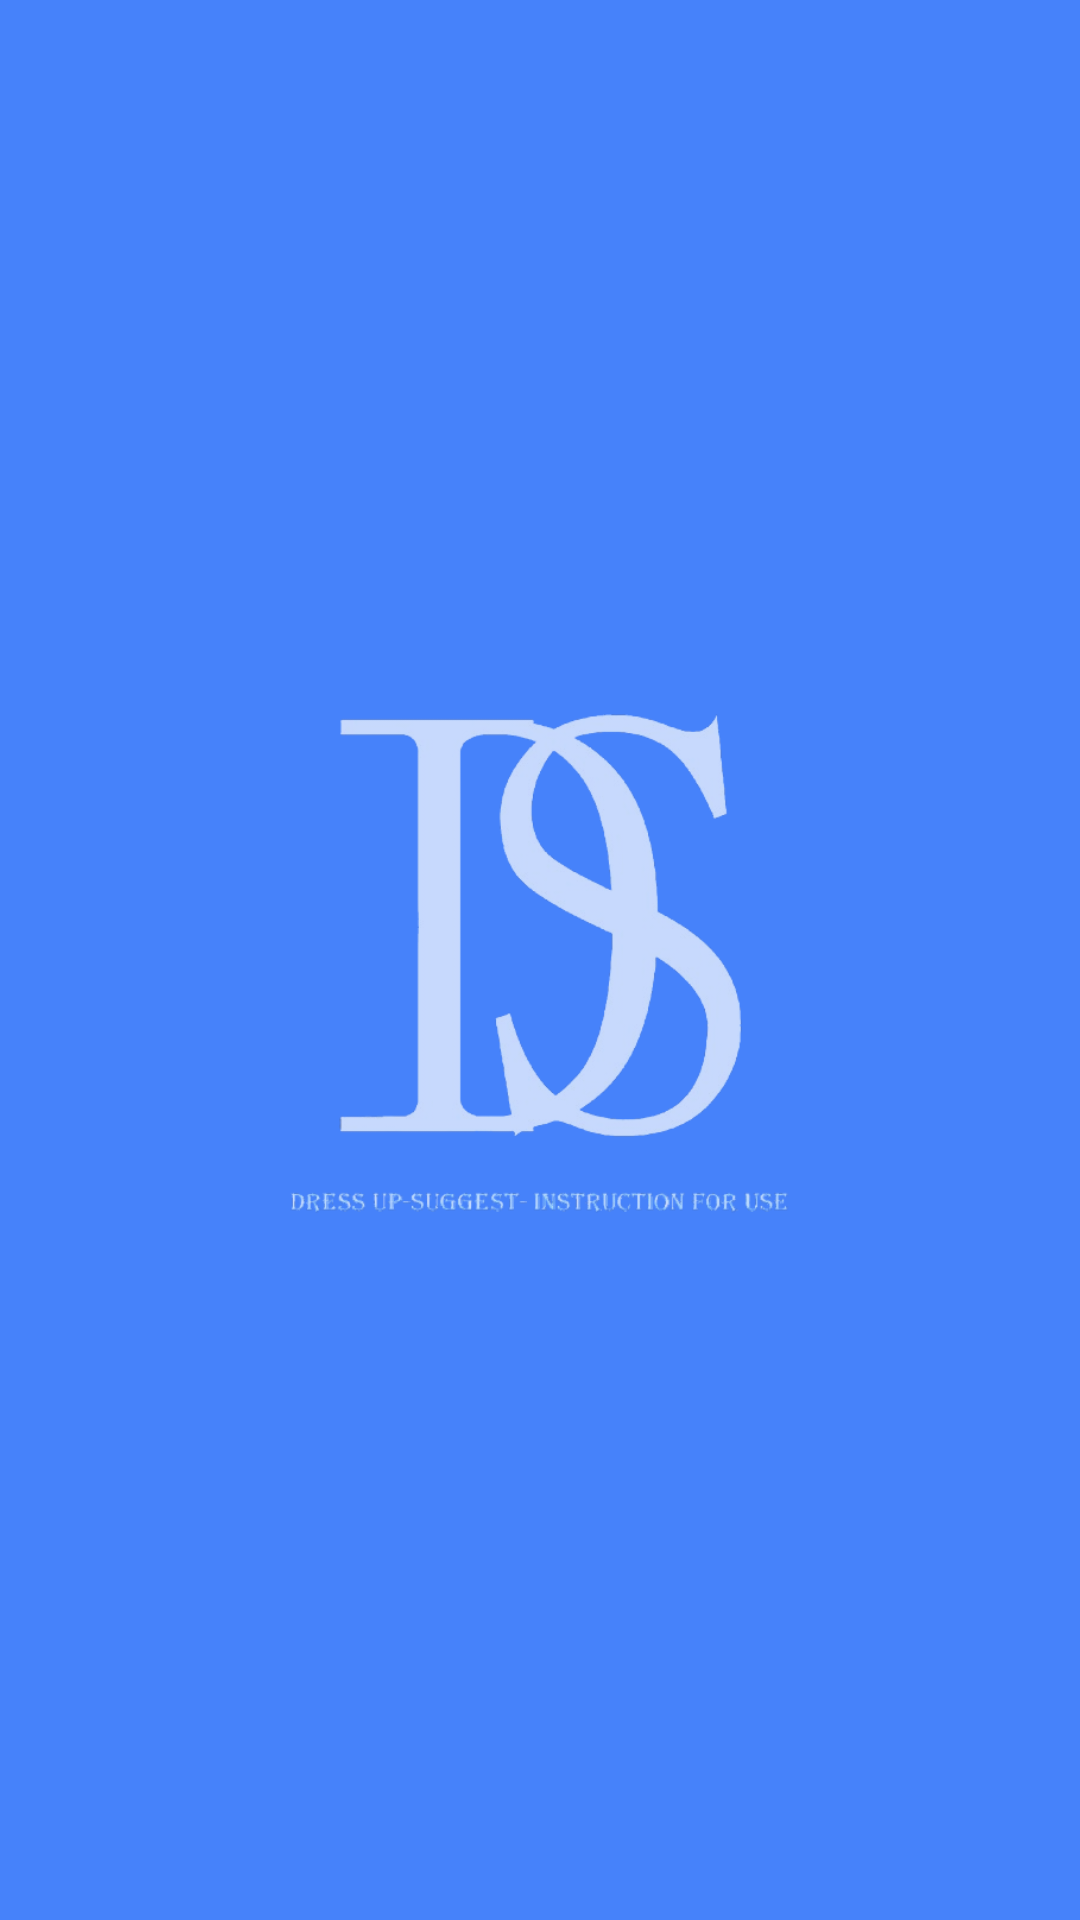

The Android layout XML behind this screen, and the referenced resources:
<!-- AndroidManifest.xml: application theme Theme.DSIdemo -->
<!-- res/layout/activity_splash_screen.xml -->
<?xml version="1.0" encoding="utf-8"?>
<androidx.constraintlayout.widget.ConstraintLayout xmlns:android="http://schemas.android.com/apk/res/android"
    xmlns:app="http://schemas.android.com/apk/res-auto"
    xmlns:tools="http://schemas.android.com/tools"
    android:id="@+id/main"
    android:background="#4682fa"
    android:layout_width="match_parent"
    android:layout_height="match_parent"
    tools:context=".views.SplashScreenActivity">
    <ImageView
        android:layout_width="0dp"
        app:layout_constraintWidth_percent="0.55"
        android:layout_height="wrap_content"
        android:src="@drawable/icon_logo_white"
        app:layout_constraintTop_toTopOf="parent"
        app:layout_constraintRight_toRightOf="parent"
        app:layout_constraintLeft_toLeftOf="parent"
        app:layout_constraintBottom_toBottomOf="parent"
        android:alpha="0.7"


        />
</androidx.constraintlayout.widget.ConstraintLayout>
<!-- resources referenced by this layout -->
<resources>
  <!-- drawable icon_logo_white: png bitmap (drawable, 83444 bytes) -->
  <style name="Theme.DSIdemo" parent="Theme.MaterialComponents.Light.NoActionBar">
          
          <item name="colorPrimary">@color/purple_500</item>
          <item name="colorPrimaryVariant">@color/purple_700</item>
  
          <item name="colorOnPrimary">@color/white</item>
          
          <item name="colorSecondary">@color/teal_200</item>
          <item name="colorSecondaryVariant">@color/teal_700</item>
          <item name="colorOnSecondary">@color/black</item>
          
          <item name="android:statusBarColor">?attr/colorPrimaryVariant</item>
          
      </style>
  <color name="purple_500">#FF6200EE</color>
  <color name="purple_700">#FF3700B3</color>
  <color name="white">#FFFFFFFF</color>
  <color name="teal_200">#FF03DAC5</color>
  <color name="teal_700">#FF018786</color>
  <color name="black">#FF000000</color>
</resources>
